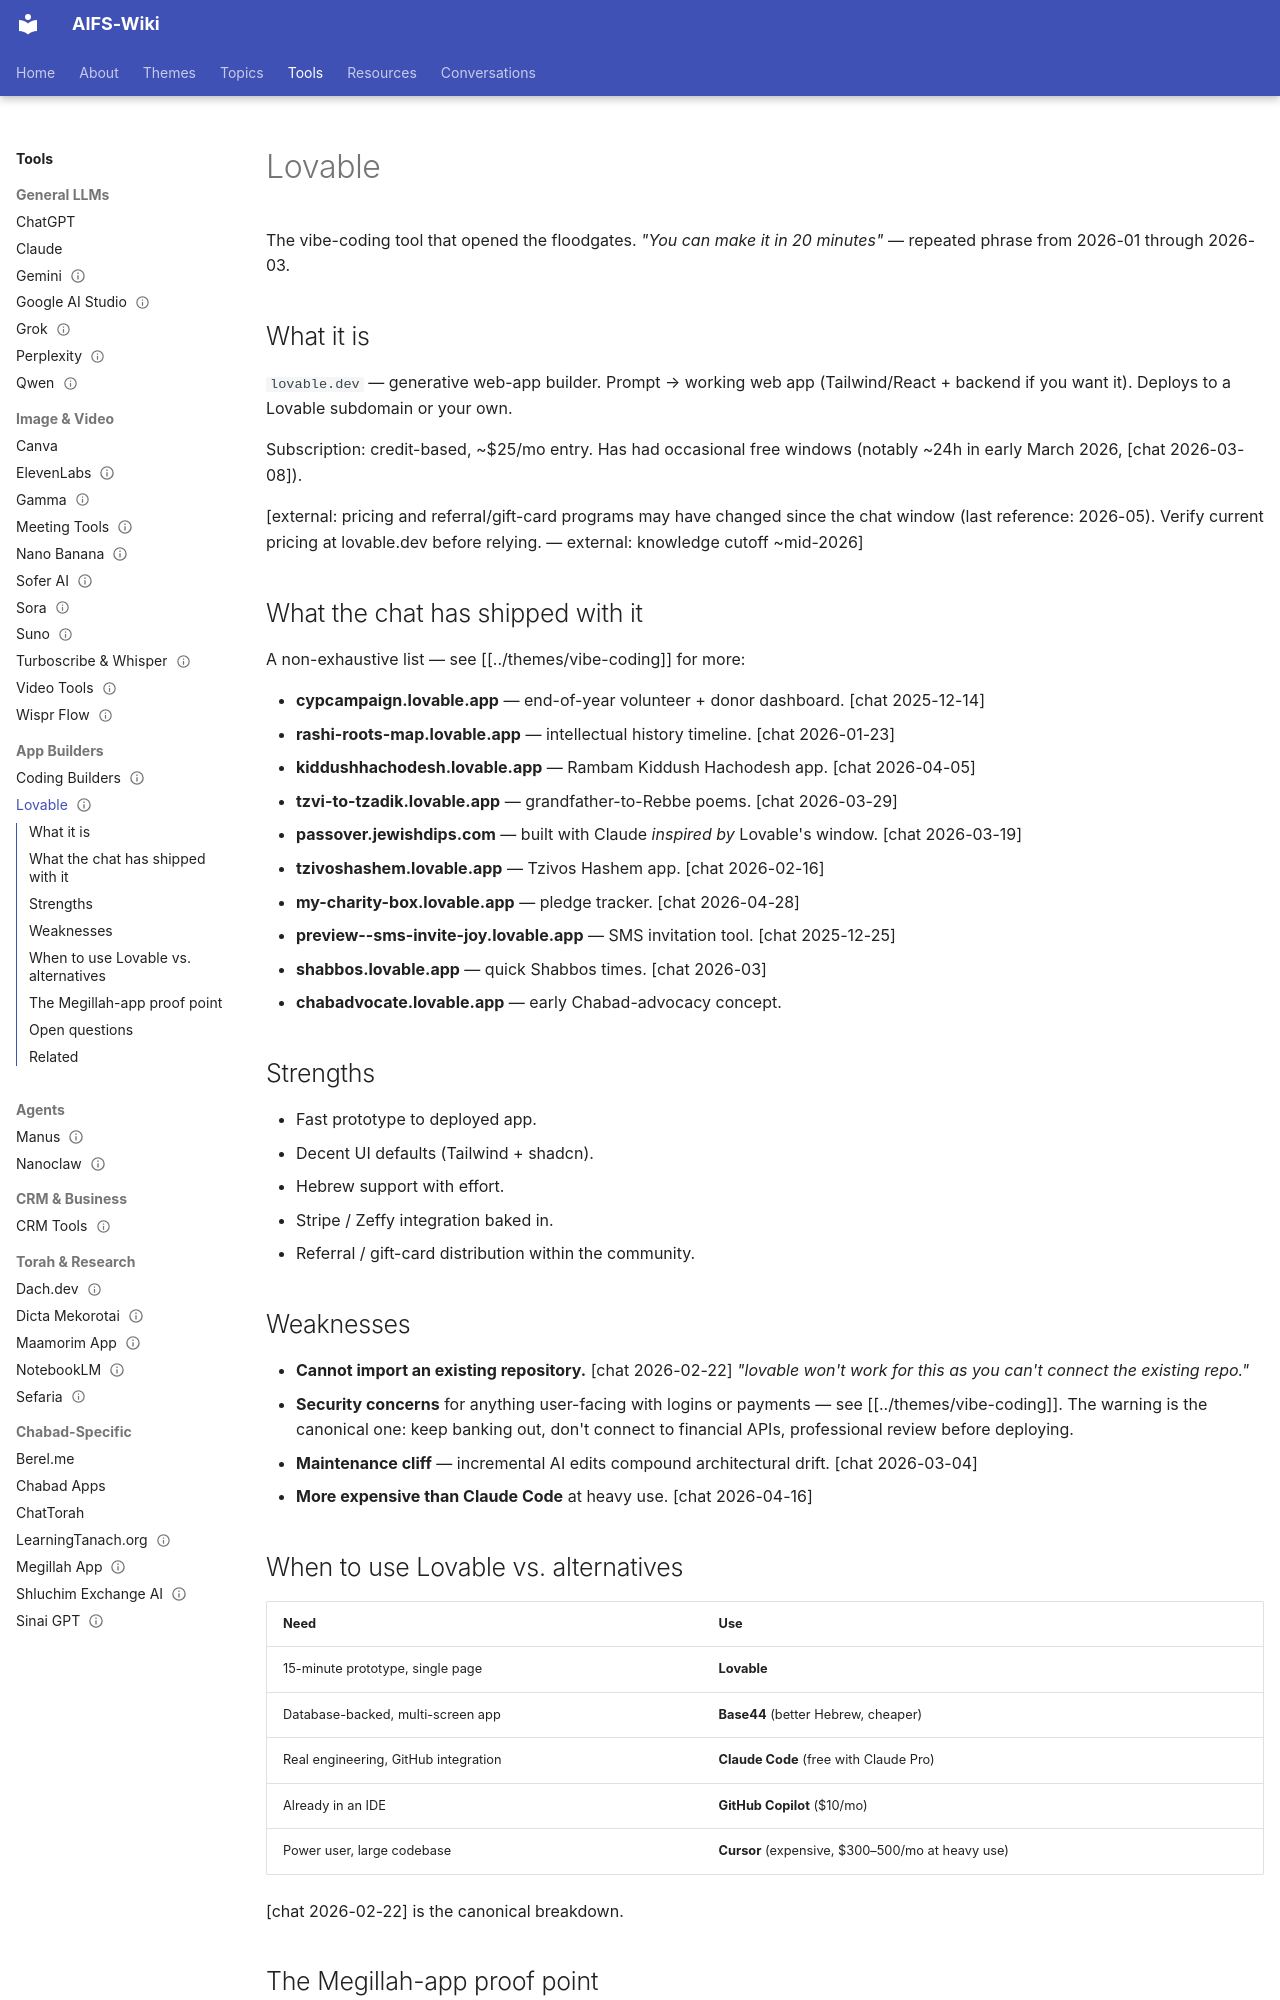

repository: AIFORSHLICHUS/AIFS-Wiki · page: tools/lovable/index.html · generator: mkdocs

---
type: tool
slug: lovable
aliases: [lovable.dev, lovable.app]
status: maintained
sources: [chat.txt]
updated: 2026-05-25
---

# Lovable

The vibe-coding tool that opened the floodgates. *"You can make it in
20 minutes"* — repeated phrase from 2026-01 through 2026-03.

## What it is

`lovable.dev` — generative web-app builder. Prompt → working web app
(Tailwind/React + backend if you want it). Deploys to a Lovable
subdomain or your own.

Subscription: credit-based, ~$25/mo entry. Has had occasional free
windows (notably ~24h in early March 2026, [chat 2026-03-08]).

[external: pricing and referral/gift-card programs may have changed
since the chat window (last reference: 2026-05). Verify current
pricing at lovable.dev before relying. — external: knowledge cutoff
~mid-2026]

## What the chat has shipped with it

A non-exhaustive list — see [[../themes/vibe-coding]] for more:

- **cypcampaign.lovable.app** — end-of-year volunteer + donor dashboard. [chat 2025-12-14]
- **rashi-roots-map.lovable.app** — intellectual history timeline. [chat 2026-01-23]
- **kiddushhachodesh.lovable.app** — Rambam Kiddush Hachodesh app. [chat 2026-04-05]
- **tzvi-to-tzadik.lovable.app** — grandfather-to-Rebbe poems. [chat 2026-03-29]
- **passover.jewishdips.com** — built with Claude *inspired by* Lovable's window. [chat 2026-03-19]
- **tzivoshashem.lovable.app** — Tzivos Hashem app. [chat 2026-02-16]
- **my-charity-box.lovable.app** — pledge tracker. [chat 2026-04-28]
- **preview--sms-invite-joy.lovable.app** — SMS invitation tool. [chat 2025-12-25]
- **shabbos.lovable.app** — quick Shabbos times. [chat 2026-03]
- **chabadvocate.lovable.app** — early Chabad-advocacy concept.

## Strengths

- Fast prototype to deployed app.
- Decent UI defaults (Tailwind + shadcn).
- Hebrew support with effort.
- Stripe / Zeffy integration baked in.
- Referral / gift-card distribution within the community.

## Weaknesses

- **Cannot import an existing repository.** [chat 2026-02-22]
  *"lovable won't work for this as you can't connect the existing repo."*
- **Security concerns** for anything user-facing with logins or
  payments — see [[../themes/vibe-coding]]. The warning is the
  canonical one: keep banking out, don't connect to financial APIs,
  professional review before deploying.
- **Maintenance cliff** — incremental AI edits compound architectural
  drift. [chat 2026-03-04]
- **More expensive than Claude Code** at heavy use.
  [chat 2026-04-16]
